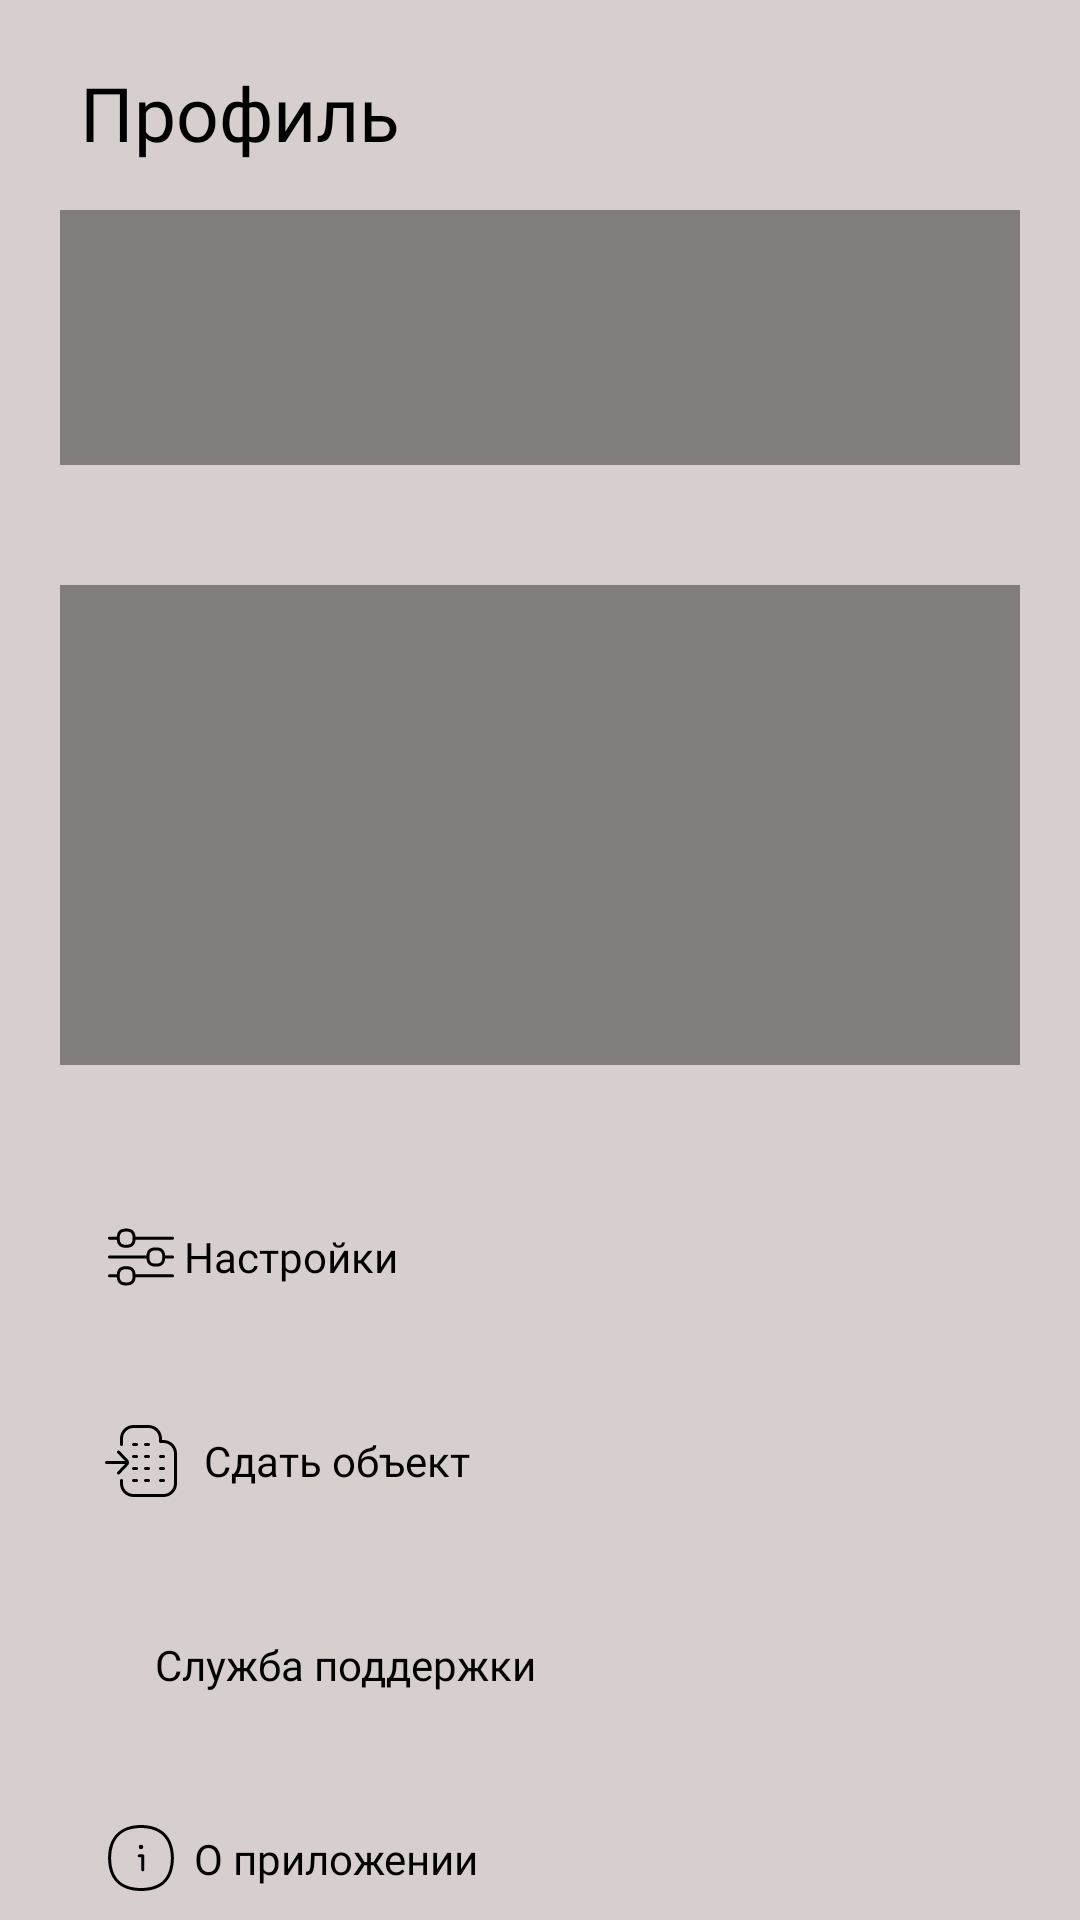

The Android layout XML behind this screen, and the referenced resources:
<!-- AndroidManifest.xml: application theme Theme.No_name_hochu_babok -->
<!-- res/layout/activity_profile.xml -->
<?xml version="1.0" encoding="utf-8"?>
<RelativeLayout xmlns:android="http://schemas.android.com/apk/res/android"
    xmlns:app="http://schemas.android.com/apk/res-auto"
    xmlns:tools="http://schemas.android.com/tools"
    android:id="@+id/profile_activity"
    android:layout_width="match_parent"
    android:layout_height="match_parent"
    tools:context=".User.ProfileActivity"
    android:background="@color/bg">

    <RelativeLayout
        android:id="@+id/profile_menu_layout"
        android:layout_width="match_parent"
        android:layout_height="match_parent"
        android:visibility="visible">

    <TextView
        android:layout_width="120dp"
        android:layout_height="35dp"
        android:text="@string/profile"
        android:textSize="25dp"
        android:fontFamily="@font/aleo_semibold"
        android:gravity="center"
        android:textColor="@color/black"
        android:layout_margin="20dp"/>


    <RelativeLayout
        android:id="@+id/profile_layout"
        android:layout_width="match_parent"
        android:layout_height="85dp"
        android:layout_marginTop="70dp"
        android:layout_marginHorizontal="20dp"
        android:background="@color/bg12">
    </RelativeLayout>


    <RelativeLayout
        android:id="@+id/profile_maney"
        android:layout_width="match_parent"
        android:layout_height="160dp"
        android:layout_below="@+id/profile_layout"
        android:layout_marginTop="40dp"
        android:layout_marginHorizontal="20dp"
        android:background="@color/bg12">
    </RelativeLayout>


    <RelativeLayout
        android:layout_width="match_parent"
        android:layout_height="330dp"
        android:layout_marginTop="40dp"
        android:layout_below="@id/profile_maney"
        android:layout_marginHorizontal="20dp">

        <FrameLayout
            android:id="@+id/setting"
            android:layout_width="match_parent"
            android:layout_height="48dp"
            android:layout_marginHorizontal="10dp"
            android:background="@color/bg"
            android:onClick="OnProfileSetting">
            <TextView
                android:layout_width="100dp"
                android:layout_height="match_parent"
                android:layout_gravity="bottom"
                android:layout_marginStart="5dp"
                android:drawableLeft="@drawable/setting"
                android:fontFamily="@font/aleo_semibold"
                android:gravity="center"
                android:text="@string/setting"
                android:textColor="@color/black" />
        </FrameLayout>


        <FrameLayout
            android:id="@+id/support"
            android:layout_width="match_parent"
            android:layout_height="48dp"
            android:layout_marginHorizontal="10dp"
            android:background="@color/bg"
            android:layout_below="@id/pass_object"
            android:layout_marginTop="20dp">
            <TextView
                android:layout_width="160dp"
                android:layout_height="match_parent"
                android:layout_marginStart="5dp"
                android:layout_gravity="bottom"
                android:gravity="center"
                android:text="@string/support"
                android:textColor="@color/black"
                android:fontFamily="@font/aleo_semibold"
                android:drawableLeft="@drawable/support"/>
        </FrameLayout>


        <FrameLayout
            android:id="@+id/information"
            android:layout_width="match_parent"
            android:layout_height="48dp"
            android:layout_marginHorizontal="10dp"
            android:background="@color/bg"
            android:layout_below="@id/support"
            android:layout_marginTop="20dp">
            <TextView
                android:layout_width="130dp"
                android:layout_height="match_parent"
                android:layout_marginStart="5dp"
                android:layout_gravity="bottom"
                android:gravity="center"
                android:text="@string/information"
                android:textColor="@color/black"
                android:fontFamily="@font/aleo_semibold"
                android:drawableLeft="@drawable/information1"/>
        </FrameLayout>


        <FrameLayout
            android:id="@+id/exit"
            android:layout_width="match_parent"
            android:layout_height="48dp"
            android:layout_marginHorizontal="10dp"
            android:background="@color/bg"
            android:layout_below="@id/information"
            android:layout_marginTop="20dp">
            <TextView
                android:layout_width="165dp"
                android:layout_height="match_parent"
                android:layout_marginStart="5dp"
                android:layout_gravity="bottom"
                android:gravity="center"
                android:text="@string/exit"
                android:textColor="@color/red"
                android:fontFamily="@font/aleo_semibold"
                android:drawableLeft="@drawable/exit"/>
        </FrameLayout>

        <FrameLayout
            android:id="@+id/pass_object"
            android:layout_width="match_parent"
            android:layout_height="48dp"
            android:layout_marginHorizontal="10dp"
            android:background="@color/bg"
            android:onClick="OnPass"
            android:layout_below="@id/setting"
            android:layout_marginTop="20dp"
            android:clickable="true">
            <TextView
                android:layout_width="130dp"
                android:layout_height="match_parent"
                android:layout_gravity="bottom"
                android:layout_marginStart="5dp"
                android:drawableLeft="@drawable/facilities_house"
                android:fontFamily="@font/aleo_semibold"
                android:gravity="center"
                android:text="@string/pass_flat"
                android:textColor="@color/black" />
        </FrameLayout>

    </RelativeLayout>
    </RelativeLayout>



    <RelativeLayout
        android:id="@+id/support_layout"
        android:layout_width="match_parent"
        android:layout_height="match_parent"
        android:visibility="invisible">

        <ImageButton
            android:id="@+id/back1"
            android:layout_width="wrap_content"
            android:layout_height="wrap_content"
            android:layout_marginStart="25dp"
            android:layout_marginTop="35dp"
            android:background="@color/bg"
            android:contentDescription="@string/back"
            android:scrollbarSize="20dp"
            app:srcCompat="@drawable/qwe"
            tools:ignore="TouchTargetSizeCheck"/>

        <TextView
            android:layout_width="200dp"
            android:layout_height="30dp"
            android:layout_marginStart="60dp"
            android:layout_marginTop="30dp"
            android:fontFamily="@font/aleo_semibold"
            android:gravity="center"
            android:text="@string/support"
            android:textColor="@color/black"
            android:textSize="20dp" />

        <TextView
            android:id="@+id/support_text"
            android:layout_width="match_parent"
            android:layout_height="150dp"
            android:layout_marginHorizontal="10dp"
            android:layout_marginTop="70dp"
            android:background="@color/bg12"
            android:fontFamily="@font/aleo_semibold"
            android:text="текст"
            android:textColor="@color/black" />

        <TextView
            android:id="@+id/support_text1"
            android:layout_width="match_parent"
            android:layout_height="150dp"
            android:layout_below="@id/support_text"
            android:layout_marginHorizontal="10dp"
            android:layout_marginTop="10dp"
            android:background="@color/bg12"
            android:fontFamily="@font/aleo_semibold"
            android:text="текст"
            android:textColor="@color/black" />

        <TextView
            android:id="@+id/support_text2"
            android:layout_width="match_parent"
            android:layout_height="150dp"
            android:layout_below="@id/support_text1"
            android:layout_marginHorizontal="10dp"
            android:layout_marginTop="10dp"
            android:background="@color/bg12"
            android:fontFamily="@font/aleo_semibold"
            android:text="текст"
            android:textColor="@color/black" />
    </RelativeLayout>




















</RelativeLayout>
<!-- resources referenced by this layout -->
<resources>
  <color name="bg">#d7cece</color>
  <color name="bg12">#817d7d</color>
  <color name="black">#FF000000</color>
  <color name="red">#DD1313</color>
  <!-- drawable exit (drawable) -->
  <vector xmlns:android="http://schemas.android.com/apk/res/android"
      android:width="24dp"
      android:height="24dp"
      android:viewportWidth="24"
      android:viewportHeight="24">
    <path
        android:fillColor="#FF000000"
        android:pathData="m24,12c0,0.534 -0.208,1.037 -0.586,1.414l-4.565,4.444 -0.697,-0.717 4.561,-4.439c0.058,-0.058 0.093,-0.132 0.135,-0.202L6,12.5v-1h16.846c-0.042,-0.071 -0.078,-0.147 -0.139,-0.207l-4.556,-4.435 0.697,-0.717 4.561,4.439c0.383,0.382 0.591,0.885 0.591,1.419ZM11,21.5c0,0.827 -0.673,1.5 -1.5,1.5L2.5,23c-0.827,0 -1.5,-0.673 -1.5,-1.5L1,2.5c0,-0.827 0.673,-1.5 1.5,-1.5h7c0.827,0 1.5,0.673 1.5,1.5v6.5h1L12,2.5c0,-1.378 -1.122,-2.5 -2.5,-2.5L2.5,0C1.122,0 0,1.122 0,2.5v19c0,1.379 1.122,2.5 2.5,2.5h7c1.378,0 2.5,-1.121 2.5,-2.5v-6.5h-1v6.5Z"/>
  </vector>
  <!-- drawable information1 (drawable) -->
  <vector xmlns:android="http://schemas.android.com/apk/res/android"
      android:width="24dp"
      android:height="24dp"
      android:viewportWidth="24"
      android:viewportHeight="24">
    <path
        android:fillColor="#FF000000"
        android:pathData="M11.997,1C4.947,1.044 1.026,5.202 1.026,11.991c0,6.966 3.823,10.967 10.977,11.009 7.147,-0.042 10.839,-3.74 10.971,-11.009 -0.122,-7.042 -4.018,-10.946 -10.977,-10.991ZM12.003,22c-6.588,-0.039 -9.852,-3.31 -9.977,-10 0.12,-6.595 3.477,-9.959 9.97,-10 4.473,0.029 9.835,1.79 9.977,9.991 -0.122,6.696 -3.385,9.97 -9.971,10.009Z"/>
    <path
        android:fillColor="#FF000000"
        android:pathData="M12.594,10.785h-1.188c-0.276,0 -0.5,0.224 -0.5,0.5s0.224,0.5 0.5,0.5h0.688v4.153c0,0.276 0.224,0.5 0.5,0.5s0.5,-0.224 0.5,-0.5v-4.653c0,-0.276 -0.224,-0.5 -0.5,-0.5Z"/>
    <path
        android:fillColor="#FF000000"
        android:pathData="M12,8.315m-0.75,0a0.75,0.75 0,1 1,1.5 0a0.75,0.75 0,1 1,-1.5 0"/>
  </vector>
  <string name="back">Назад</string>
  <string name="exit">Выйти из аккаунта</string>
  <string name="information">О приложении</string>
  <string name="pass_flat">Сдать объект</string>
  <string name="profile">Профиль</string>
  <string name="setting">Настройки</string>
  <string name="support">Служба поддержки</string>
  <style name="Theme.No_name_hochu_babok" parent="Base.Theme.No_name_hochu_babok" />
  <style name="Base.Theme.No_name_hochu_babok" parent="Theme.Material3.DayNight.NoActionBar">
          
          
      </style>
</resources>
